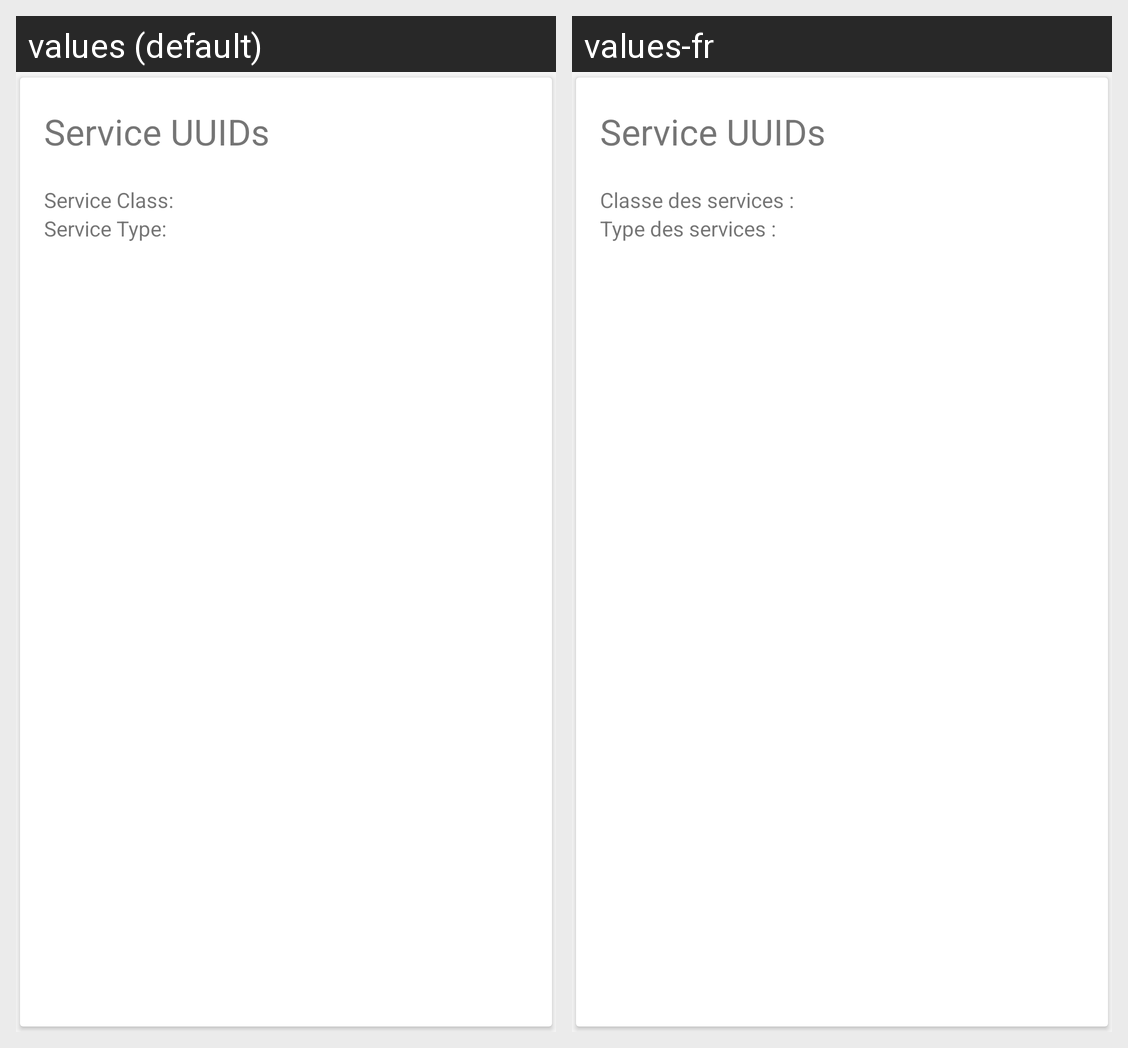

Here is an Android app screen in its default locale and in the app's own translations. Write out the translated-string differences for the strings that appear on this screen.
Android screen res/layout/card_beacon_uuids.xml rendered under 2 locales, left to right: values (default), values-fr. Device: Nexus 5 (rendered at 1080×1920; each locale shown at half size, 540×960, under a caption strip naming it); theme AppTheme.
Strings drawn on this screen, with the default value and each locale's value (text and hints the layout hard-codes, and strings that could not be matched under every locale, appear in the picture but are not listed):

card_uuid_title
  values: Service UUIDs
  values-fr: Service UUIDs

card_uuid_service_class
  values: Service Class:
  values-fr: Classe des services :

card_uuid_service_type
  values: Service Type:
  values-fr: Type des services :
